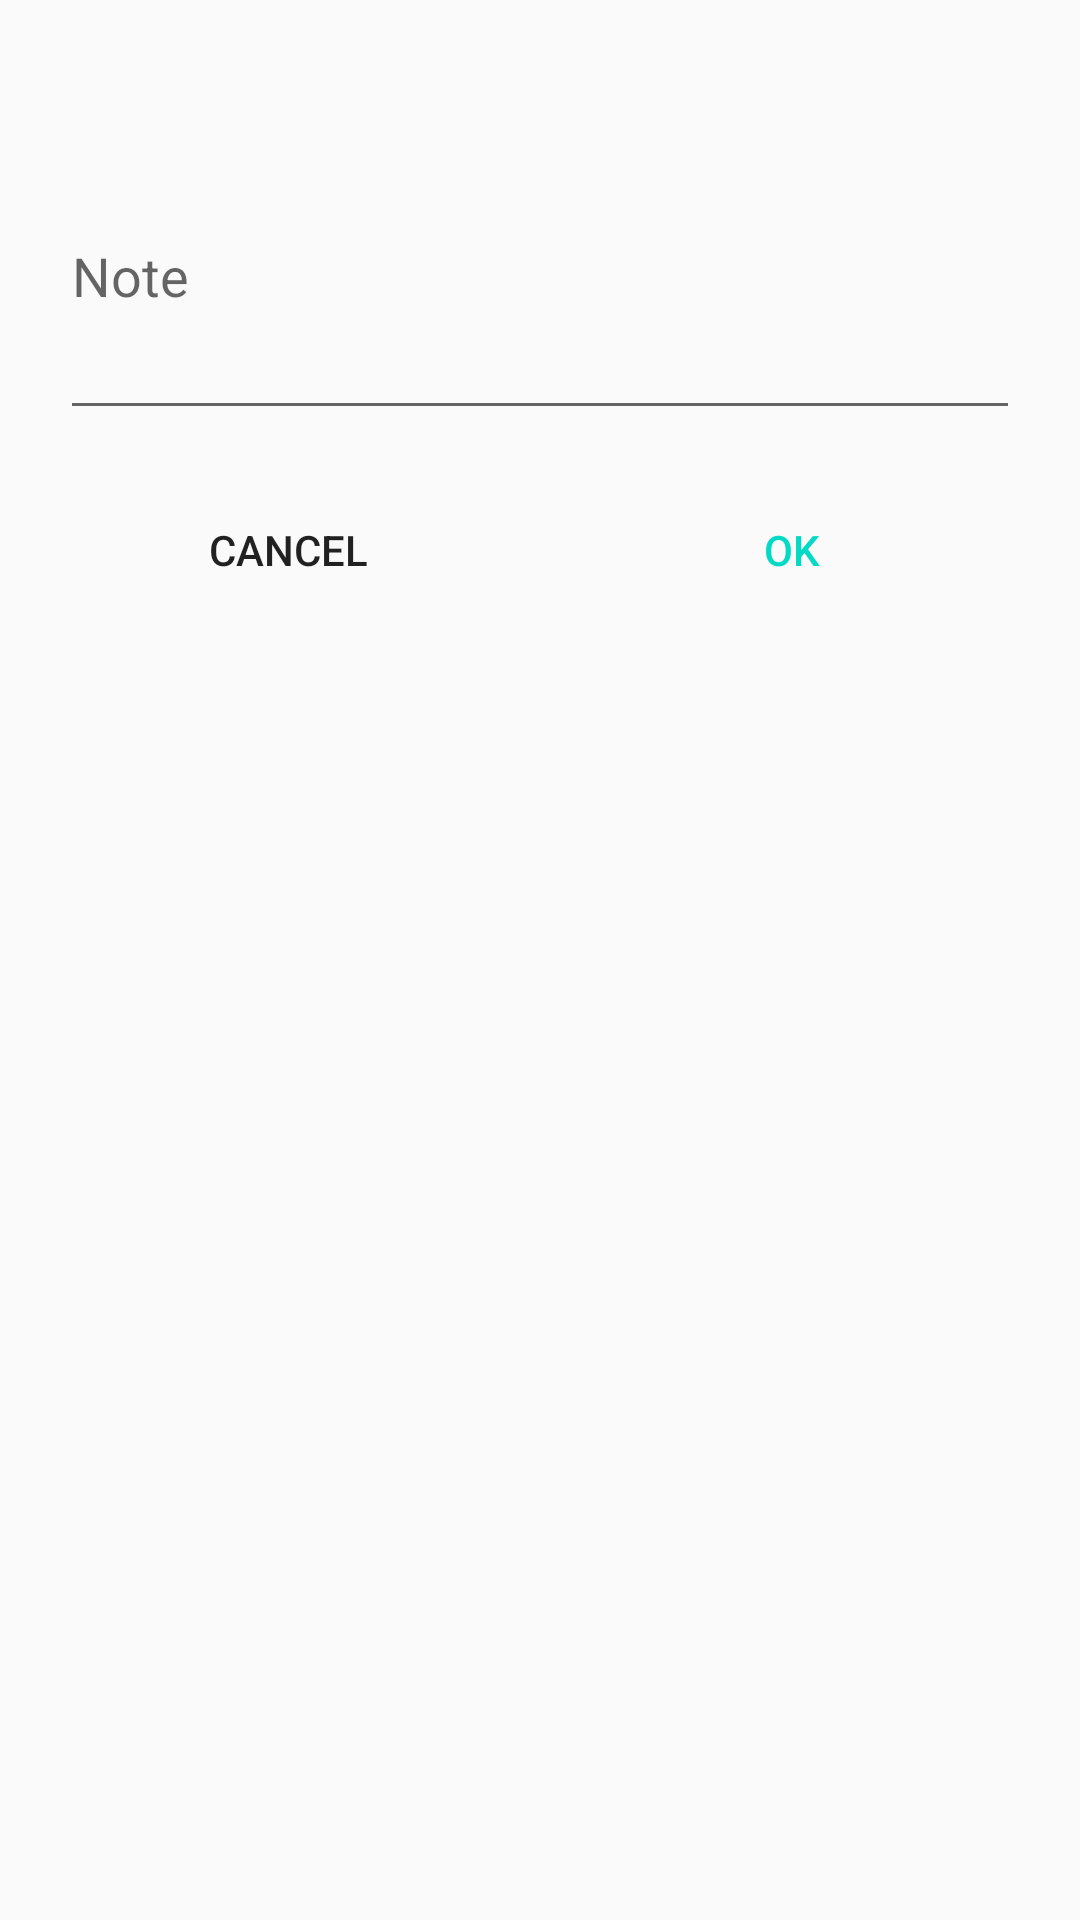

The Android layout XML behind this screen, and the referenced resources:
<!-- AndroidManifest.xml: application theme AppTheme -->
<!-- res/layout/activity_newtransit.xml -->
<?xml version="1.0" encoding="utf-8"?>
<android.support.constraint.ConstraintLayout
    xmlns:android="http://schemas.android.com/apk/res/android"
    xmlns:app="http://schemas.android.com/apk/res-auto"
    xmlns:tools="http://schemas.android.com/tools"
    android:layout_width="match_parent"
    android:layout_height="wrap_content"
    android:padding="20dp"
    tools:context="com.davinci.doc.activities.NewTransitDialog">

    <android.support.design.widget.TextInputLayout
        android:id="@+id/note"
        android:layout_width="0dp"
        android:layout_height="wrap_content"
        android:layout_marginTop="8dp"
        app:layout_constraintEnd_toEndOf="parent"
        app:layout_constraintStart_toStartOf="parent"
        app:layout_constraintTop_toTopOf="parent">

        <android.support.design.widget.TextInputEditText
            android:layout_width="match_parent"
            android:layout_height="wrap_content"
            android:ellipsize="end"
            android:hint="@string/note"
            android:maxLines="4"
            android:minLines="4"/>
    </android.support.design.widget.TextInputLayout>

    <Button
        android:id="@+id/cancel"
        android:layout_width="0dp"
        android:layout_height="wrap_content"
        android:layout_marginEnd="8dp"
        android:layout_marginTop="16dp"
        android:background="?selectableItemBackground"
        android:onClick="onClick"
        android:text="@android:string/cancel"
        app:layout_constraintEnd_toStartOf="@+id/ok"
        app:layout_constraintStart_toStartOf="parent"
        app:layout_constraintTop_toBottomOf="@+id/note"/>

    <Button
        android:id="@+id/ok"
        android:layout_width="0dp"
        android:layout_height="wrap_content"
        android:layout_marginStart="8dp"
        android:layout_marginTop="16dp"
        android:background="?selectableItemBackground"
        android:onClick="onClick"
        android:text="@android:string/ok"
        android:textColor="?colorAccent"
        app:layout_constraintEnd_toEndOf="parent"
        app:layout_constraintStart_toEndOf="@+id/cancel"
        app:layout_constraintTop_toBottomOf="@+id/note"/>

</android.support.constraint.ConstraintLayout>
<!-- resources referenced by this layout -->
<resources>
  <string name="note">Note</string>
  <style name="AppTheme" parent="Theme.AppCompat.Light.DarkActionBar">
          
          <item name="colorPrimary">@color/colorPrimary</item>
          <item name="colorPrimaryDark">@color/colorPrimaryDark</item>
          <item name="colorAccent">@color/colorAccent</item>
      </style>
  <!-- not gathered from this repository: default colours our renderer supplied (Android Studio template values) -->
  <color name="colorPrimary">#FF6200EE</color>
  <color name="colorPrimaryDark">#FF3700B3</color>
  <color name="colorAccent">#FF03DAC5</color>
</resources>
